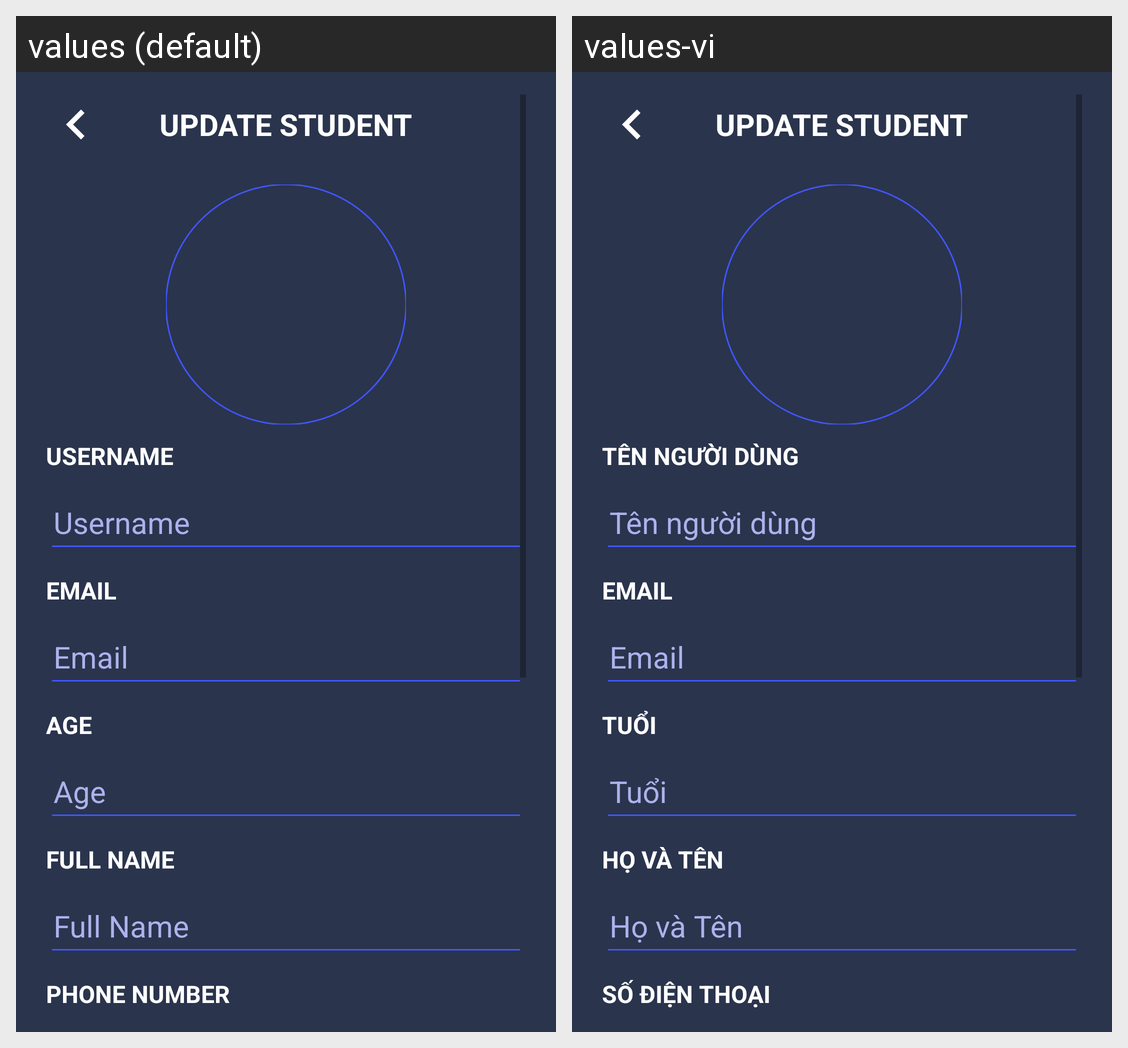

Translations of the strings shown on this Android screen, per locale in the grid:
Android screen res/layout/fragment_system_user_certifications.xml rendered under 2 locales, left to right: values (default), values-vi. Device: Nexus 5 (rendered at 1080×1920; each locale shown at half size, 540×960, under a caption strip naming it); theme Theme.Midterm.
Strings drawn on this screen, with the default value and each locale's value (text and hints the layout hard-codes, and strings that could not be matched under every locale, appear in the picture but are not listed):

update_student
  values: UPDATE STUDENT
  values-vi: UPDATE STUDENT  [not translated; the default value is used]

username
  values: Username
  values-vi: Tên người dùng

age
  values: Age
  values-vi: Tuổi

fullname
  values: Full Name
  values-vi: Họ và Tên

phoneNum
  values: Phone Number
  values-vi: Số điện thoại
